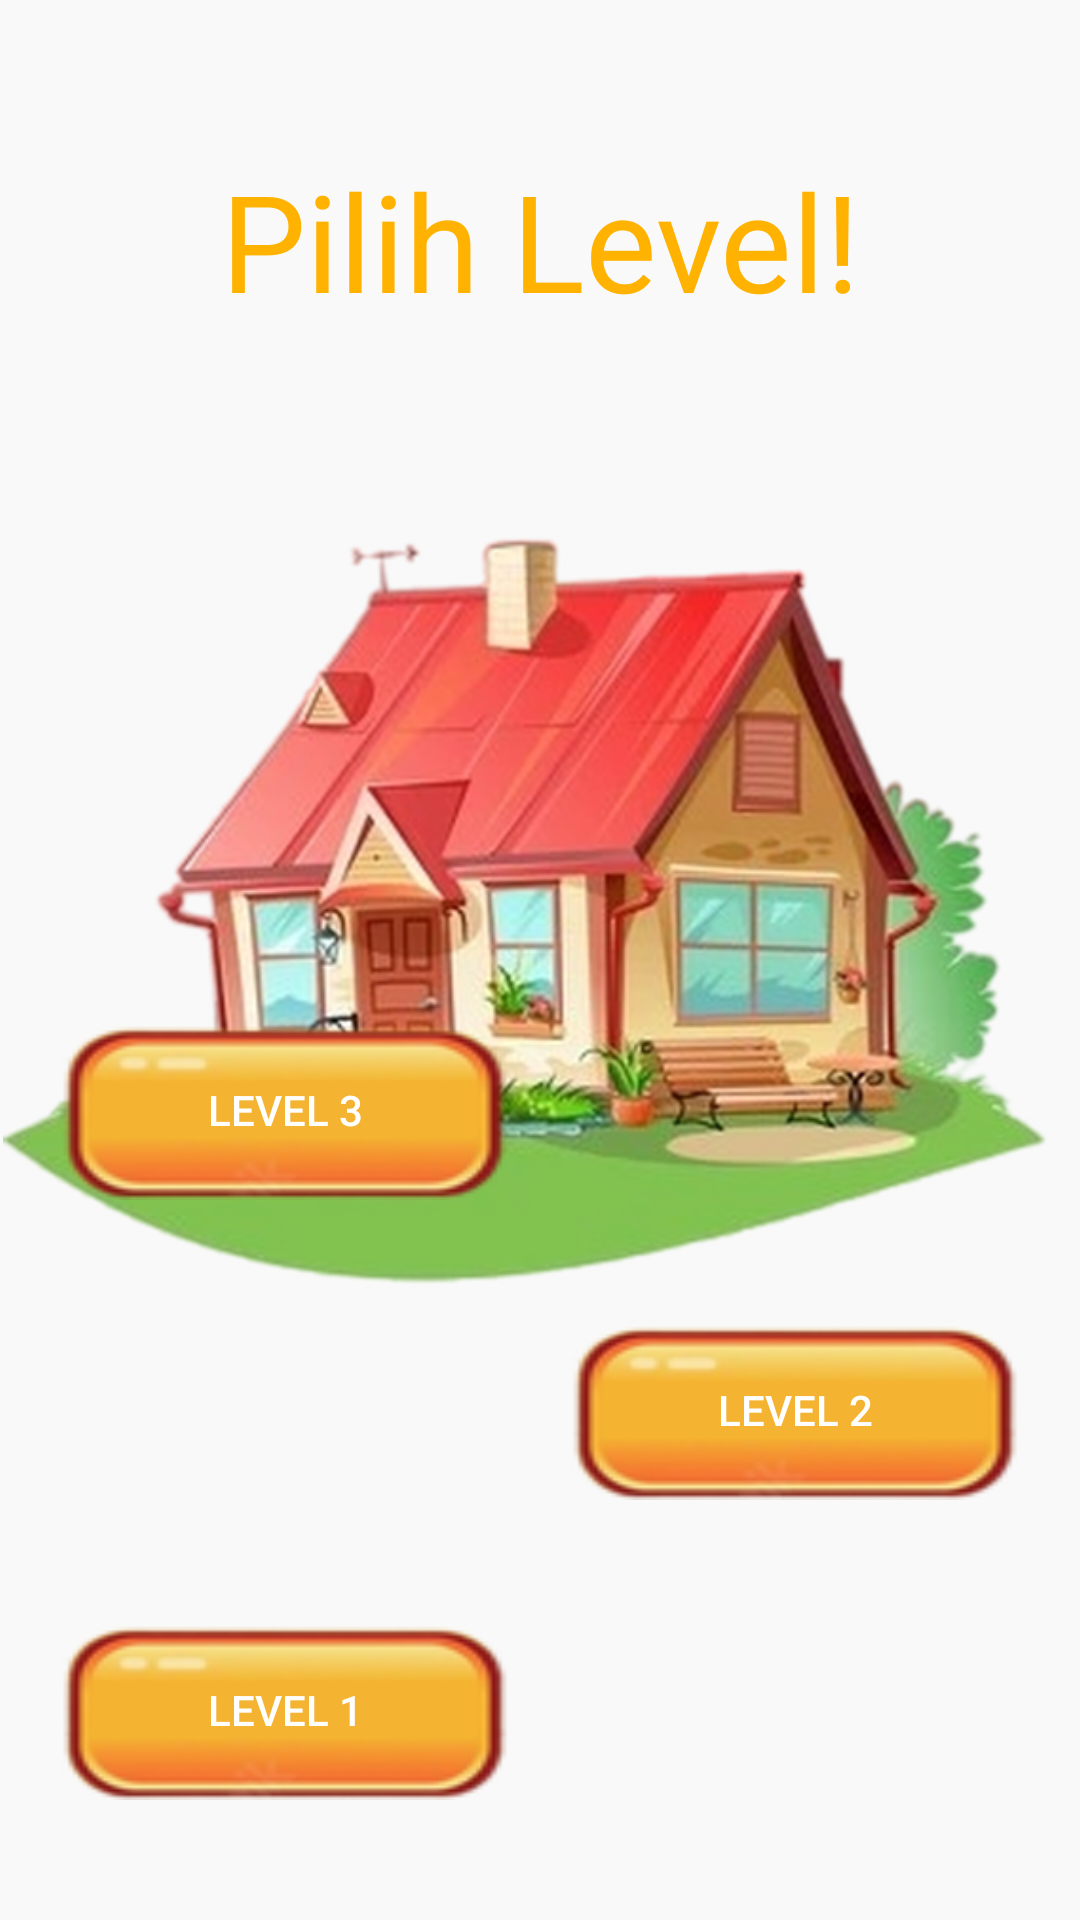

This screen was rendered from an Android layout file. Write that file and the resources it references.
<!-- AndroidManifest.xml: application theme Theme.WordGames -->
<!-- res/layout/activity_level.xml -->
<?xml version="1.0" encoding="utf-8"?>
<RelativeLayout xmlns:android="http://schemas.android.com/apk/res/android"
    android:orientation="vertical"
    android:layout_width="match_parent"
    android:layout_height="match_parent"
    android:background="@color/background">

    <TextView
        android:id="@+id/pilihLevelTextView"
        android:layout_width="match_parent"
        android:layout_height="wrap_content"
        android:text="Pilih Level!"
        android:textAllCaps="false"
        android:textSize="45dp"
        android:layout_marginTop="50dp"
        android:textColor="@color/primary"
        android:gravity="center"/>

    <TextView
        android:id="@+id/warningTextView"
        android:layout_width="match_parent"
        android:layout_height="wrap_content"
        android:text="Selesaikan Level 1 Dahulu"
        android:textAllCaps="false"
        android:textSize="25dp"
        android:layout_marginTop="150dp"
        android:textColor="@color/primary"
        android:gravity="center"
        android:visibility="invisible"/>

    <ImageView
        android:layout_width="match_parent"
        android:layout_height="wrap_content"
        android:layout_alignParentBottom="true"
        android:layout_gravity="center_horizontal|center_vertical"
        android:layout_marginBottom="200dp"
        android:adjustViewBounds="true"
        android:maxWidth="280dp"
        android:maxHeight="280dp"
        android:scaleType="fitCenter"
        android:src="@drawable/homebg1" />

    <RelativeLayout
        android:layout_width="match_parent"
        android:layout_height="match_parent">

        <RelativeLayout
            android:layout_width="match_parent"
            android:layout_height="wrap_content"
            android:layout_alignParentBottom="true"
            android:layout_marginBottom="40dp">

            <LinearLayout
                android:layout_width="match_parent"
                android:layout_height="wrap_content"
                android:orientation="vertical"
                android:layout_alignParentBottom="true">
                <androidx.appcompat.widget.AppCompatButton
                    android:id="@+id/level3Button"
                    android:layout_width="150dp"
                    android:layout_height="60dp"
                    android:text="Level 3"
                    android:layout_marginLeft="20dp"
                    android:layout_alignParentBottom="true"
                    android:layout_marginBottom="200dp"
                    android:background="@drawable/btnlayout"
                    android:textColor="@color/white"/>
            </LinearLayout>

            <RelativeLayout
                android:layout_width="match_parent"
                android:layout_height="wrap_content"
                android:layout_marginTop="20dp"
                android:layout_alignParentBottom="true">

                <androidx.appcompat.widget.AppCompatButton
                    android:id="@+id/level2Button"
                    android:layout_width="150dp"
                    android:layout_height="60dp"
                    android:text="Level 2"
                    android:layout_marginRight="20dp"
                    android:layout_alignParentEnd="true"
                    android:layout_marginBottom="100dp"
                    android:background="@drawable/btnlayout"
                    android:textColor="@color/white"/>

            </RelativeLayout>

            <androidx.appcompat.widget.AppCompatButton
                android:id="@+id/level1Button"
                android:layout_width="150dp"
                android:layout_height="60dp"
                android:layout_alignParentBottom="true"
                android:layout_marginLeft="20dp"
                android:text="Level 1"
                android:background="@drawable/btnlayout"
                android:textColor="@color/white"/>

        </RelativeLayout>


    </RelativeLayout>

</RelativeLayout>
<!-- resources referenced by this layout -->
<resources>
  <color name="background">#F9F9F9</color>
  <color name="primary">#FFB200</color>
  <color name="white">#FFFFFFFF</color>
  <!-- drawable btnlayout: png bitmap (drawable, 8519 bytes) -->
  <!-- drawable homebg1: png bitmap (drawable, 248324 bytes) -->
  <style name="Theme.WordGames" parent="Theme.MaterialComponents.DayNight.DarkActionBar">
          
          <item name="colorPrimary">@color/purple_500</item>
          <item name="colorPrimaryVariant">@color/purple_700</item>
          <item name="colorOnPrimary">@color/white</item>
          
          <item name="colorSecondary">@color/teal_200</item>
          <item name="colorSecondaryVariant">@color/teal_700</item>
          <item name="colorOnSecondary">@color/black</item>
          
          <item name="android:statusBarColor" tools:targetApi="l">?attr/colorPrimaryVariant</item>
          
      </style>
  <color name="purple_500">#FF6200EE</color>
  <color name="purple_700">#FF3700B3</color>
  <color name="teal_200">#FF03DAC5</color>
  <color name="teal_700">#FF018786</color>
  <color name="black">#FF000000</color>
</resources>
